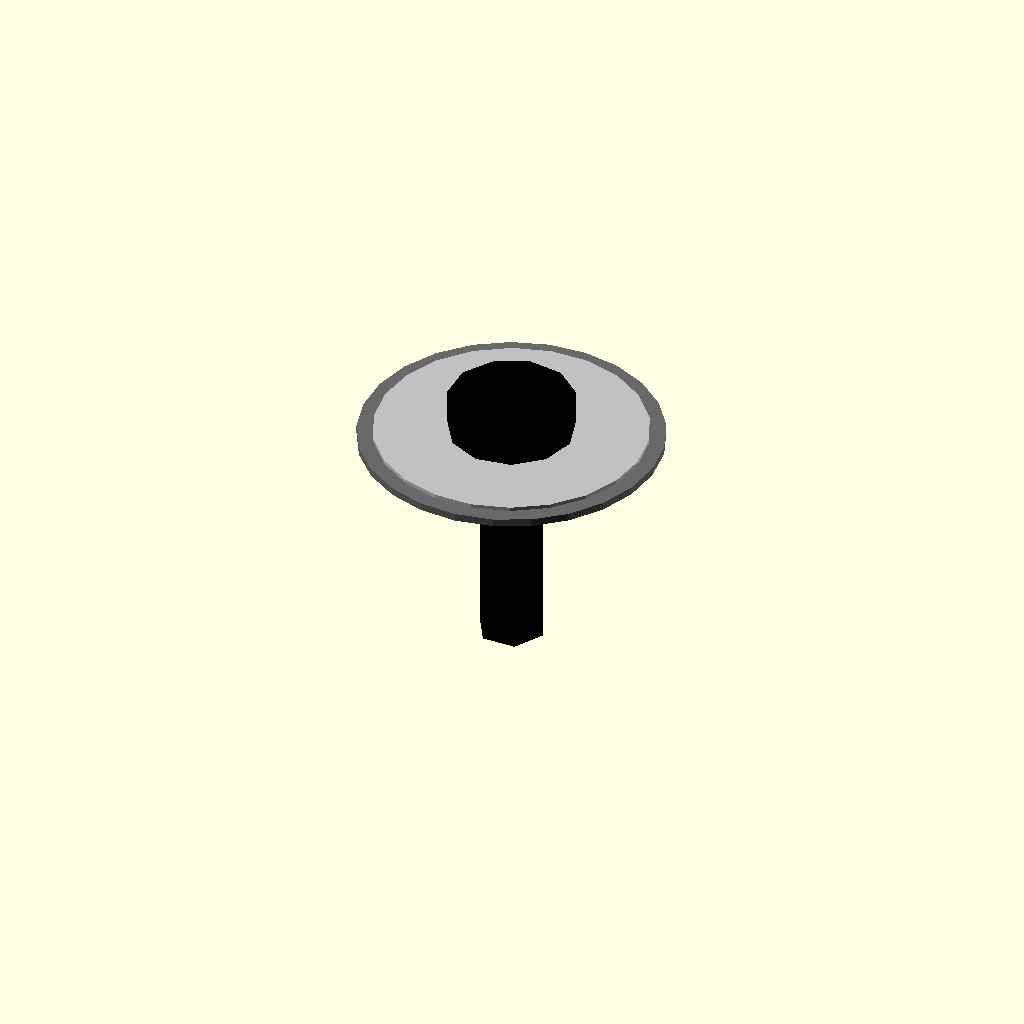
Cell 1: the model at its default parameters.
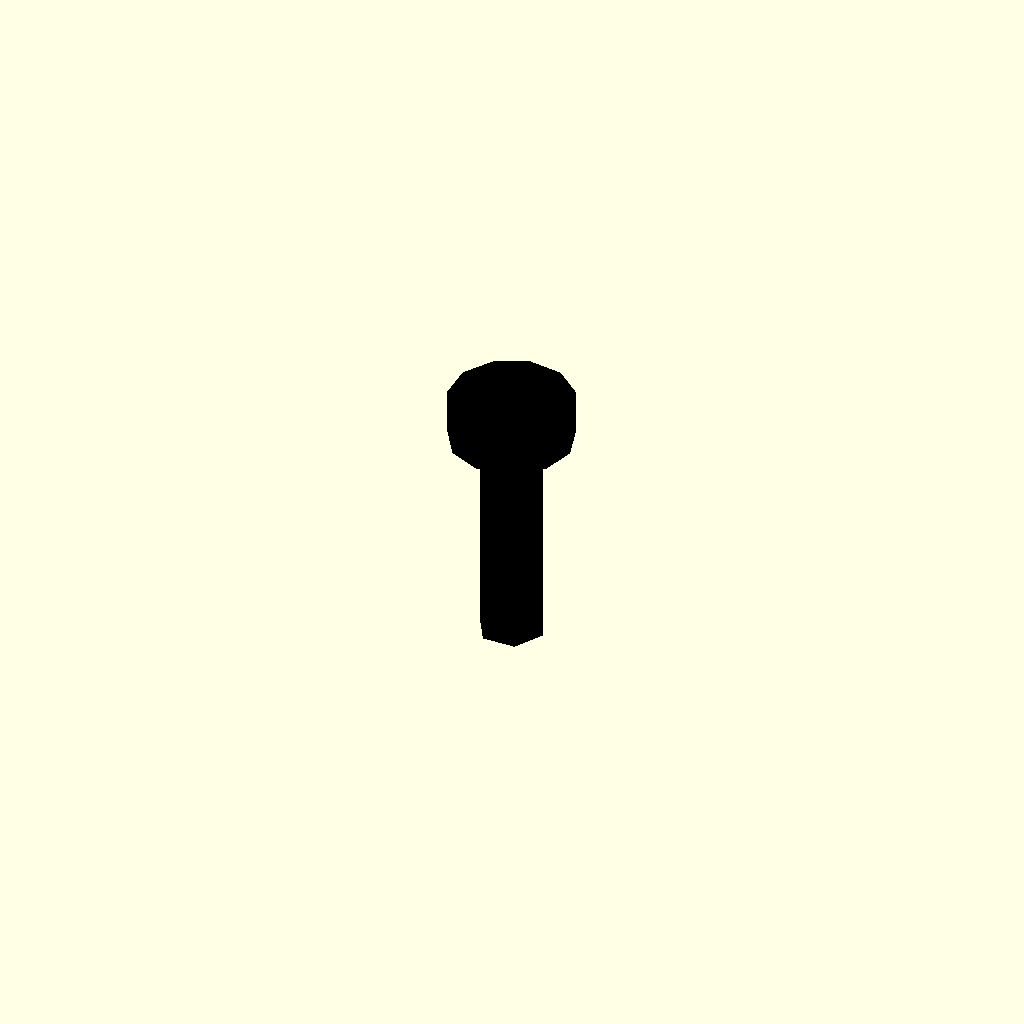
Cell 2 — outer_diameter_mm set to 0.1, the other parameters unchanged.
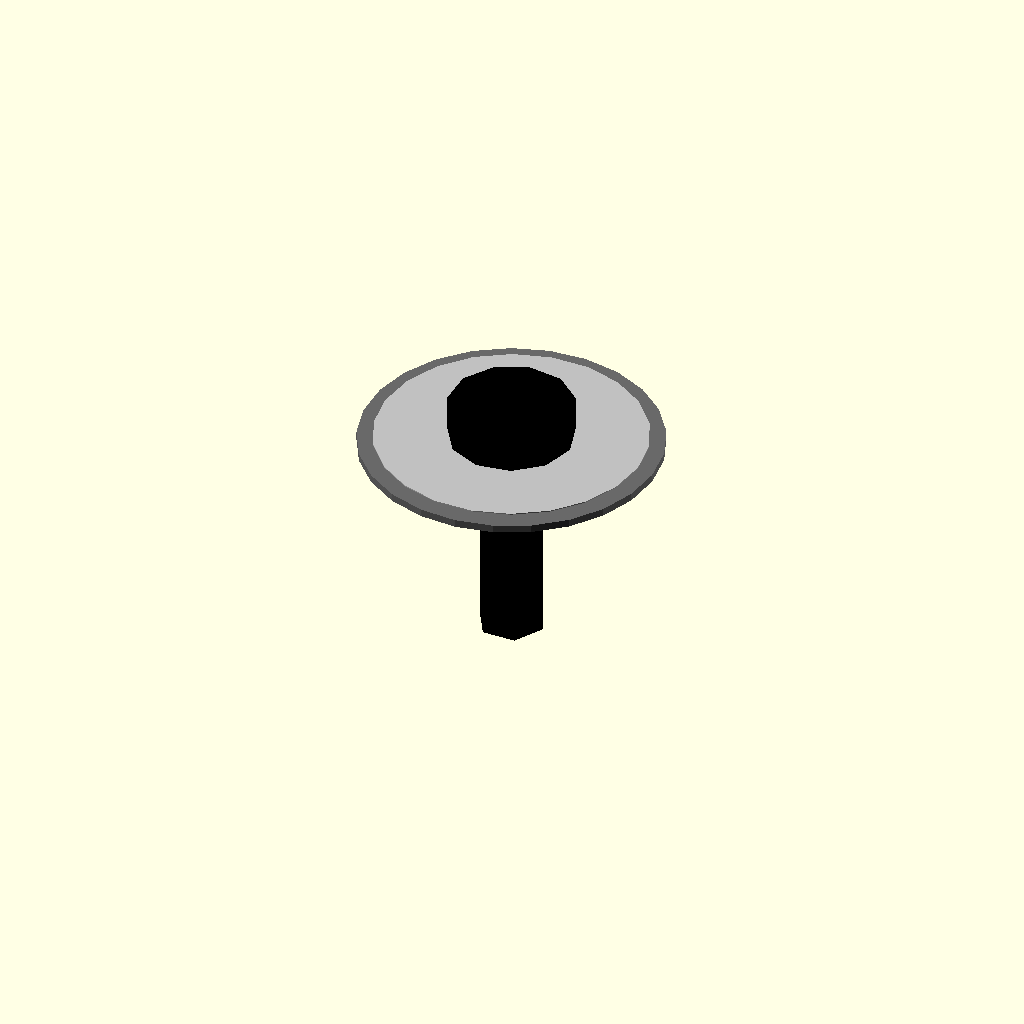
Cell 3: the same model with thickness_mm = 0.05.
One fixed orthographic camera (rotation 55°, 0°, 25°; colour scheme Cornfield) for every cell.
OpenSCAD source file results/nopscadlib/ablations/no_recovery/scad/washer__M4_penny_washer.scad:
// Parameters
inner_diameter_mm = 4.0; //[2.0:8.0:0.1]
outer_diameter_mm = 14.0; //[7.0:28.0:0.1]
thickness_mm = 0.8; //[0.4:1.6:0.05]
eps_mm = 0.2; //[0.05:0.5:0.05]
grommet_lip_thickness_mm = 0.4; //[0.2:1.0:0.05]
grommet_lip_radial_mm = 0.8; //[0.4:2.0:0.1]
screw_shank_diameter_mm = 3.5; //[2.0:6.0:0.1]
screw_length_mm = 12.0; //[6.0:30.0:1]
screw_head_diameter_mm = 6.5; //[4.0:12.0:0.1]
screw_head_height_mm = 2.5; //[1.5:6.0:0.1]
connect_overlap_mm = 0.6; //[0.2:2.0:0.1]

// Penny Washer - complete geometry
module penny_washer() {
  color("Silver") {
    difference() {
      // Washer body
      cylinder(r=outer_diameter_mm/2, h=thickness_mm, center=true);
      // Center through-hole
      translate([0, 0, 0])
        cylinder(r=inner_diameter_mm/2, h=thickness_mm + 2*eps_mm, center=true);
    }
  }
}

// Round Grommet Top - complete geometry
module round_grommet_top() {
  color("DimGray") {
    difference() {
      // Grommet top outer
      translate([0, 0, thickness_mm/2 + grommet_lip_thickness_mm/2 - connect_overlap_mm])
        cylinder(r=outer_diameter_mm/2 + grommet_lip_radial_mm, h=grommet_lip_thickness_mm, center=true);
      // Grommet top inner hole
      translate([0, 0, thickness_mm/2 + grommet_lip_thickness_mm/2 - connect_overlap_mm])
        cylinder(r=inner_diameter_mm/2, h=grommet_lip_thickness_mm + 2*eps_mm, center=true);
    }
  }
}

// Screw And Washer - complete geometry
module screw_and_washer() {
  color("Black") {
    union() {
      // Screw shank
      translate([0, 0, -(thickness_mm/2 + screw_length_mm/2 - connect_overlap_mm)])
        cylinder(r=screw_shank_diameter_mm/2, h=screw_length_mm, center=true);
      // Screw head
      translate([0, 0, thickness_mm/2 + screw_head_height_mm/2 - connect_overlap_mm])
        cylinder(r=screw_head_diameter_mm/2, h=screw_head_height_mm, center=true);
    }
  }
}

// Round Grommet Assembly - complete geometry
module round_grommet_assembly() {
  union() {
    penny_washer();
    round_grommet_top();
  }
}

// Assembly - combines all parts
module assembly() {
  round_grommet_assembly();
  screw_and_washer();
}

assembly();
Customizer parameters (derived from the source; name, type, default, range or options):
inner_diameter_mm: number, default 4, range 0.1 to 2, step 8
outer_diameter_mm: number, default 14, range 0.1 to 7, step 28
thickness_mm: number, default 0.8, range 0.05 to 0.4, step 1.6
eps_mm: number, default 0.2, range 0.05 to 0.05, step 0.5
grommet_lip_thickness_mm: number, default 0.4, range 0.05 to 0.2, step 1
grommet_lip_radial_mm: number, default 0.8, range 0.1 to 0.4, step 2
screw_shank_diameter_mm: number, default 3.5, range 0.1 to 2, step 6
screw_length_mm: number, default 12, range 1 to 6, step 30
screw_head_diameter_mm: number, default 6.5, range 0.1 to 4, step 12
screw_head_height_mm: number, default 2.5, range 0.1 to 1.5, step 6
connect_overlap_mm: number, default 0.6, range 0.1 to 0.2, step 2
